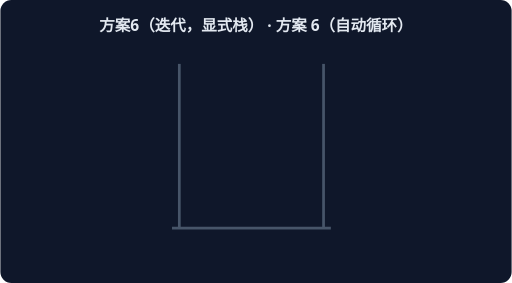
t = 0.00 s
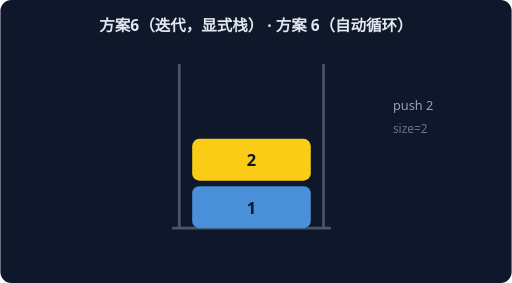
t = 1.67 s
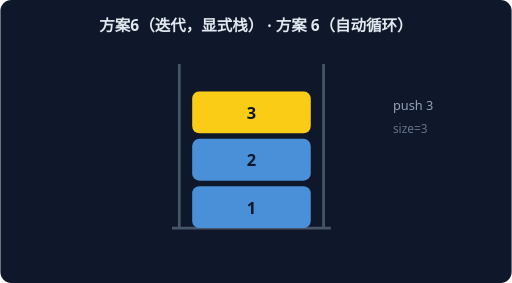
t = 3.33 s
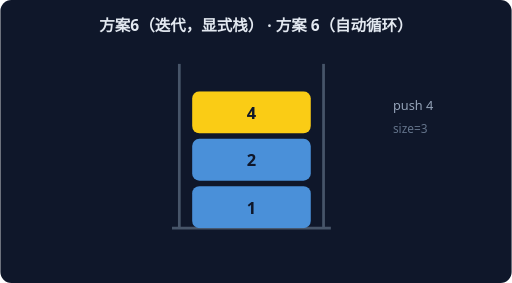
t = 5.00 s
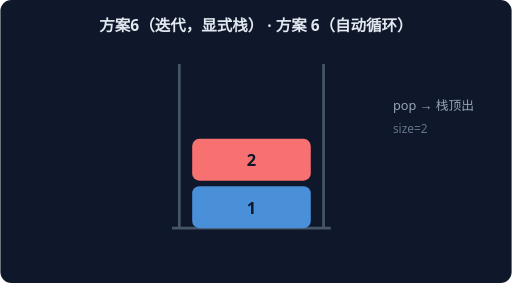
t = 6.67 s
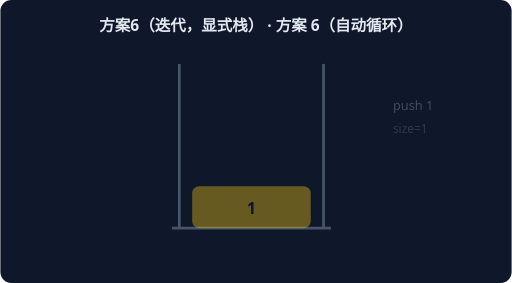
t = 8.33 s

The animated SVG that drew these frames (rendered in a browser with its animation timeline set to each time). Animation: 6 CSS @keyframes rules; frames cover the first 8.33 s, repeats indefinitely.

<svg xmlns="http://www.w3.org/2000/svg" width="560" height="310" viewBox="0 0 560 310" font-family="system-ui,sans-serif">
<rect width="560" height="310" rx="12" fill="#0F172A"/>
<text x="280" y="34" text-anchor="middle" fill="#E2E8F0" font-size="17" font-weight="600">方案6（迭代，显式栈） · 方案 6（自动循环）</text>
<path d="M 196 250 L 196 70" stroke="#475569" stroke-width="3"/>
<path d="M 354 250 L 354 70" stroke="#475569" stroke-width="3"/>
<path d="M 188 250 L 362 250" stroke="#475569" stroke-width="3"/>
<g style="animation:sk0 7.199999999999999s linear infinite both">
<rect x="210" y="204" width="130" height="46" rx="8" fill="#FACC15"/>
<text x="275" y="234" text-anchor="middle" fill="#0F172A" font-size="18" font-weight="700">1</text>
<text x="430" y="120" fill="#94A3B8" font-size="14">push 1</text>
<text x="430" y="146" fill="#64748B" font-size="13">size=1</text>
</g>
<g style="animation:sk1 7.199999999999999s linear infinite both">
<rect x="210" y="204" width="130" height="46" rx="8" fill="#4A90D9"/>
<text x="275" y="234" text-anchor="middle" fill="#0F172A" font-size="18" font-weight="700">1</text>
<rect x="210" y="152" width="130" height="46" rx="8" fill="#FACC15"/>
<text x="275" y="182" text-anchor="middle" fill="#0F172A" font-size="18" font-weight="700">2</text>
<text x="430" y="120" fill="#94A3B8" font-size="14">push 2</text>
<text x="430" y="146" fill="#64748B" font-size="13">size=2</text>
</g>
<g style="animation:sk2 7.199999999999999s linear infinite both">
<rect x="210" y="204" width="130" height="46" rx="8" fill="#4A90D9"/>
<text x="275" y="234" text-anchor="middle" fill="#0F172A" font-size="18" font-weight="700">1</text>
<rect x="210" y="152" width="130" height="46" rx="8" fill="#4A90D9"/>
<text x="275" y="182" text-anchor="middle" fill="#0F172A" font-size="18" font-weight="700">2</text>
<rect x="210" y="100" width="130" height="46" rx="8" fill="#FACC15"/>
<text x="275" y="130" text-anchor="middle" fill="#0F172A" font-size="18" font-weight="700">3</text>
<text x="430" y="120" fill="#94A3B8" font-size="14">push 3</text>
<text x="430" y="146" fill="#64748B" font-size="13">size=3</text>
</g>
<g style="animation:sk3 7.199999999999999s linear infinite both">
<rect x="210" y="204" width="130" height="46" rx="8" fill="#4A90D9"/>
<text x="275" y="234" text-anchor="middle" fill="#0F172A" font-size="18" font-weight="700">1</text>
<rect x="210" y="152" width="130" height="46" rx="8" fill="#F87171"/>
<text x="275" y="182" text-anchor="middle" fill="#0F172A" font-size="18" font-weight="700">2</text>
<text x="430" y="120" fill="#94A3B8" font-size="14">pop → 栈顶出</text>
<text x="430" y="146" fill="#64748B" font-size="13">size=2</text>
</g>
<g style="animation:sk4 7.199999999999999s linear infinite both">
<rect x="210" y="204" width="130" height="46" rx="8" fill="#4A90D9"/>
<text x="275" y="234" text-anchor="middle" fill="#0F172A" font-size="18" font-weight="700">1</text>
<rect x="210" y="152" width="130" height="46" rx="8" fill="#4A90D9"/>
<text x="275" y="182" text-anchor="middle" fill="#0F172A" font-size="18" font-weight="700">2</text>
<rect x="210" y="100" width="130" height="46" rx="8" fill="#FACC15"/>
<text x="275" y="130" text-anchor="middle" fill="#0F172A" font-size="18" font-weight="700">4</text>
<text x="430" y="120" fill="#94A3B8" font-size="14">push 4</text>
<text x="430" y="146" fill="#64748B" font-size="13">size=3</text>
</g>
<g style="animation:sk5 7.199999999999999s linear infinite both">
<rect x="210" y="204" width="130" height="46" rx="8" fill="#4A90D9"/>
<text x="275" y="234" text-anchor="middle" fill="#0F172A" font-size="18" font-weight="700">1</text>
<rect x="210" y="152" width="130" height="46" rx="8" fill="#F87171"/>
<text x="275" y="182" text-anchor="middle" fill="#0F172A" font-size="18" font-weight="700">2</text>
<text x="430" y="120" fill="#94A3B8" font-size="14">pop → 栈顶出</text>
<text x="430" y="146" fill="#64748B" font-size="13">size=2</text>
</g>
<style>
.sk0{opacity:0} @keyframes sk0{0%{opacity:0}0.00%{opacity:0}2.50%{opacity:1}14.17%{opacity:1}16.67%{opacity:0}100%{opacity:0}}
.sk1{opacity:0} @keyframes sk1{0%{opacity:0}16.67%{opacity:0}19.17%{opacity:1}30.83%{opacity:1}33.33%{opacity:0}100%{opacity:0}}
.sk2{opacity:0} @keyframes sk2{0%{opacity:0}33.33%{opacity:0}35.83%{opacity:1}47.50%{opacity:1}50.00%{opacity:0}100%{opacity:0}}
.sk3{opacity:0} @keyframes sk3{0%{opacity:0}50.00%{opacity:0}52.50%{opacity:1}64.17%{opacity:1}66.67%{opacity:0}100%{opacity:0}}
.sk4{opacity:0} @keyframes sk4{0%{opacity:0}66.67%{opacity:0}69.17%{opacity:1}80.83%{opacity:1}83.33%{opacity:0}100%{opacity:0}}
.sk5{opacity:0} @keyframes sk5{0%{opacity:0}83.33%{opacity:0}85.83%{opacity:1}97.50%{opacity:1}100.00%{opacity:0}100%{opacity:0}}
</style></svg>
